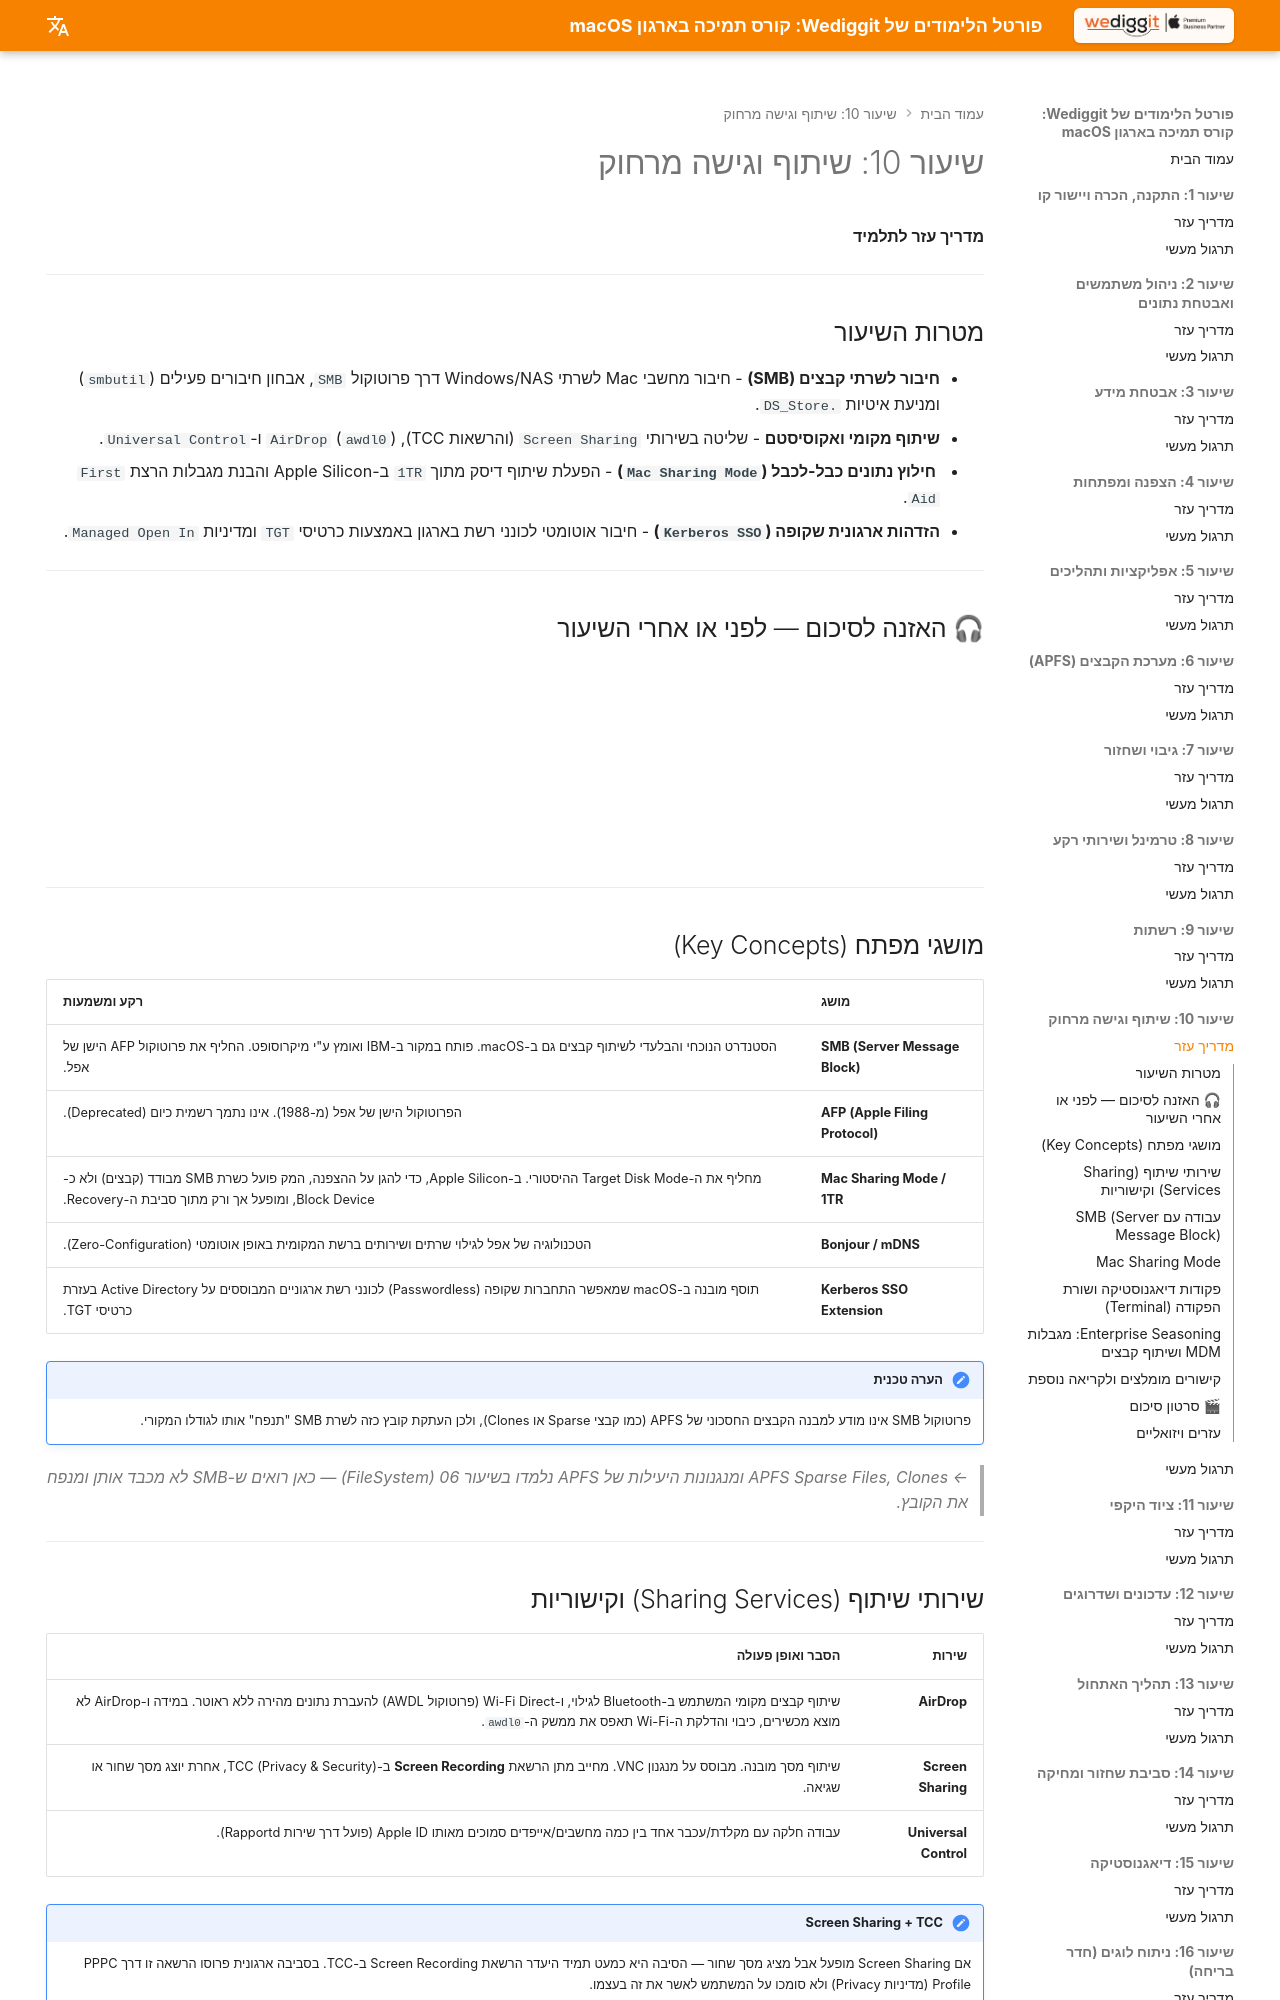

repository: omerninyo/macOS-Support-Essentials-Portal · page: Lesson_10/Learning_Guide/index.html · generator: mkdocs

# שיעור 10: שיתוף וגישה מרחוק
**מדריך עזר לתלמיד**

---

## מטרות השיעור

* **חיבור לשרתי קבצים (SMB)** - חיבור מחשבי Mac לשרתי Windows/NAS דרך פרוטוקול `SMB`, אבחון חיבורים פעילים (`smbutil`) ומניעת איטיות `.DS_Store`.
* **שיתוף מקומי ואקוסיסטם** - שליטה בשירותי `Screen Sharing` (והרשאות TCC), `AirDrop` (`awdl0`) ו-`Universal Control`.
* **חילוץ נתונים כבל-לכבל (`Mac Sharing Mode`)** - הפעלת שיתוף דיסק מתוך `1TR` ב-Apple Silicon והבנת מגבלות הרצת `First Aid`.
* **הזדהות ארגונית שקופה (`Kerberos SSO`)** - חיבור אוטומטי לכונני רשת בארגון באמצעות כרטיסי `TGT` ומדיניות `Managed Open In`.

---

## 🎧 האזנה לסיכום — לפני או אחרי השיעור

<!-- פודקאסט NotebookLM מתוך Captivate -->
<div style="width: 100%; height: 200px; margin-bottom: 20px; border-radius: 6px; overflow: hidden;"><iframe style="width: 100%; height: 200px;" frameborder="no" scrolling="no" allow="clipboard-write" seamless src="https://player.captivate.fm/episode/d4c324af-2882-4300-abb9-503dfb0683ee/"></iframe></div>

---

## מושגי מפתח (Key Concepts)

| מושג | רקע ומשמעות |
| :--- | :--- |
| **SMB (Server Message Block)** | הסטנדרט הנוכחי והבלעדי לשיתוף קבצים גם ב-macOS. פותח במקור ב-IBM ואומץ ע"י מיקרוסופט. החליף את פרוטוקול AFP הישן של אפל. |
| **AFP (Apple Filing Protocol)** | הפרוטוקול הישן של אפל (מ-1988). אינו נתמך רשמית כיום (Deprecated). |
| **Mac Sharing Mode / 1TR** | מחליף את ה-Target Disk Mode ההיסטורי. ב-Apple Silicon, כדי להגן על ההצפנה, המק פועל כשרת SMB מבודד (קבצים) ולא כ-Block Device, ומופעל אך ורק מתוך סביבת ה-Recovery. |
| **Bonjour / mDNS** | הטכנולוגיה של אפל לגילוי שרתים ושירותים ברשת המקומית באופן אוטומטי (Zero-Configuration). |
| **Kerberos SSO Extension** | תוסף מובנה ב-macOS שמאפשר התחברות שקופה (Passwordless) לכונני רשת ארגוניים המבוססים על Active Directory בעזרת כרטיסי TGT. |

!!! note "הערה טכנית"
    פרוטוקול SMB אינו מודע למבנה הקבצים החסכוני של APFS (כמו קבצי Sparse או Clones), ולכן העתקת קובץ כזה לשרת SMB "תנפח" אותו לגודלו המקורי.

> *← APFS Sparse Files, Clones ומנגנונות היעילות של APFS נלמדו בשיעור 06 (FileSystem) — כאן רואים ש-SMB לא מכבד אותן ומנפח את הקובץ.*

---
